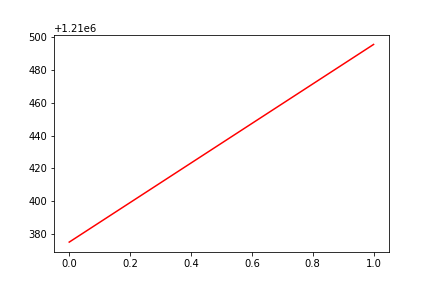

Source data for this figure (header and first rows):
, date, assets
0, 0, 1210375
1, 20110929, 1210496
